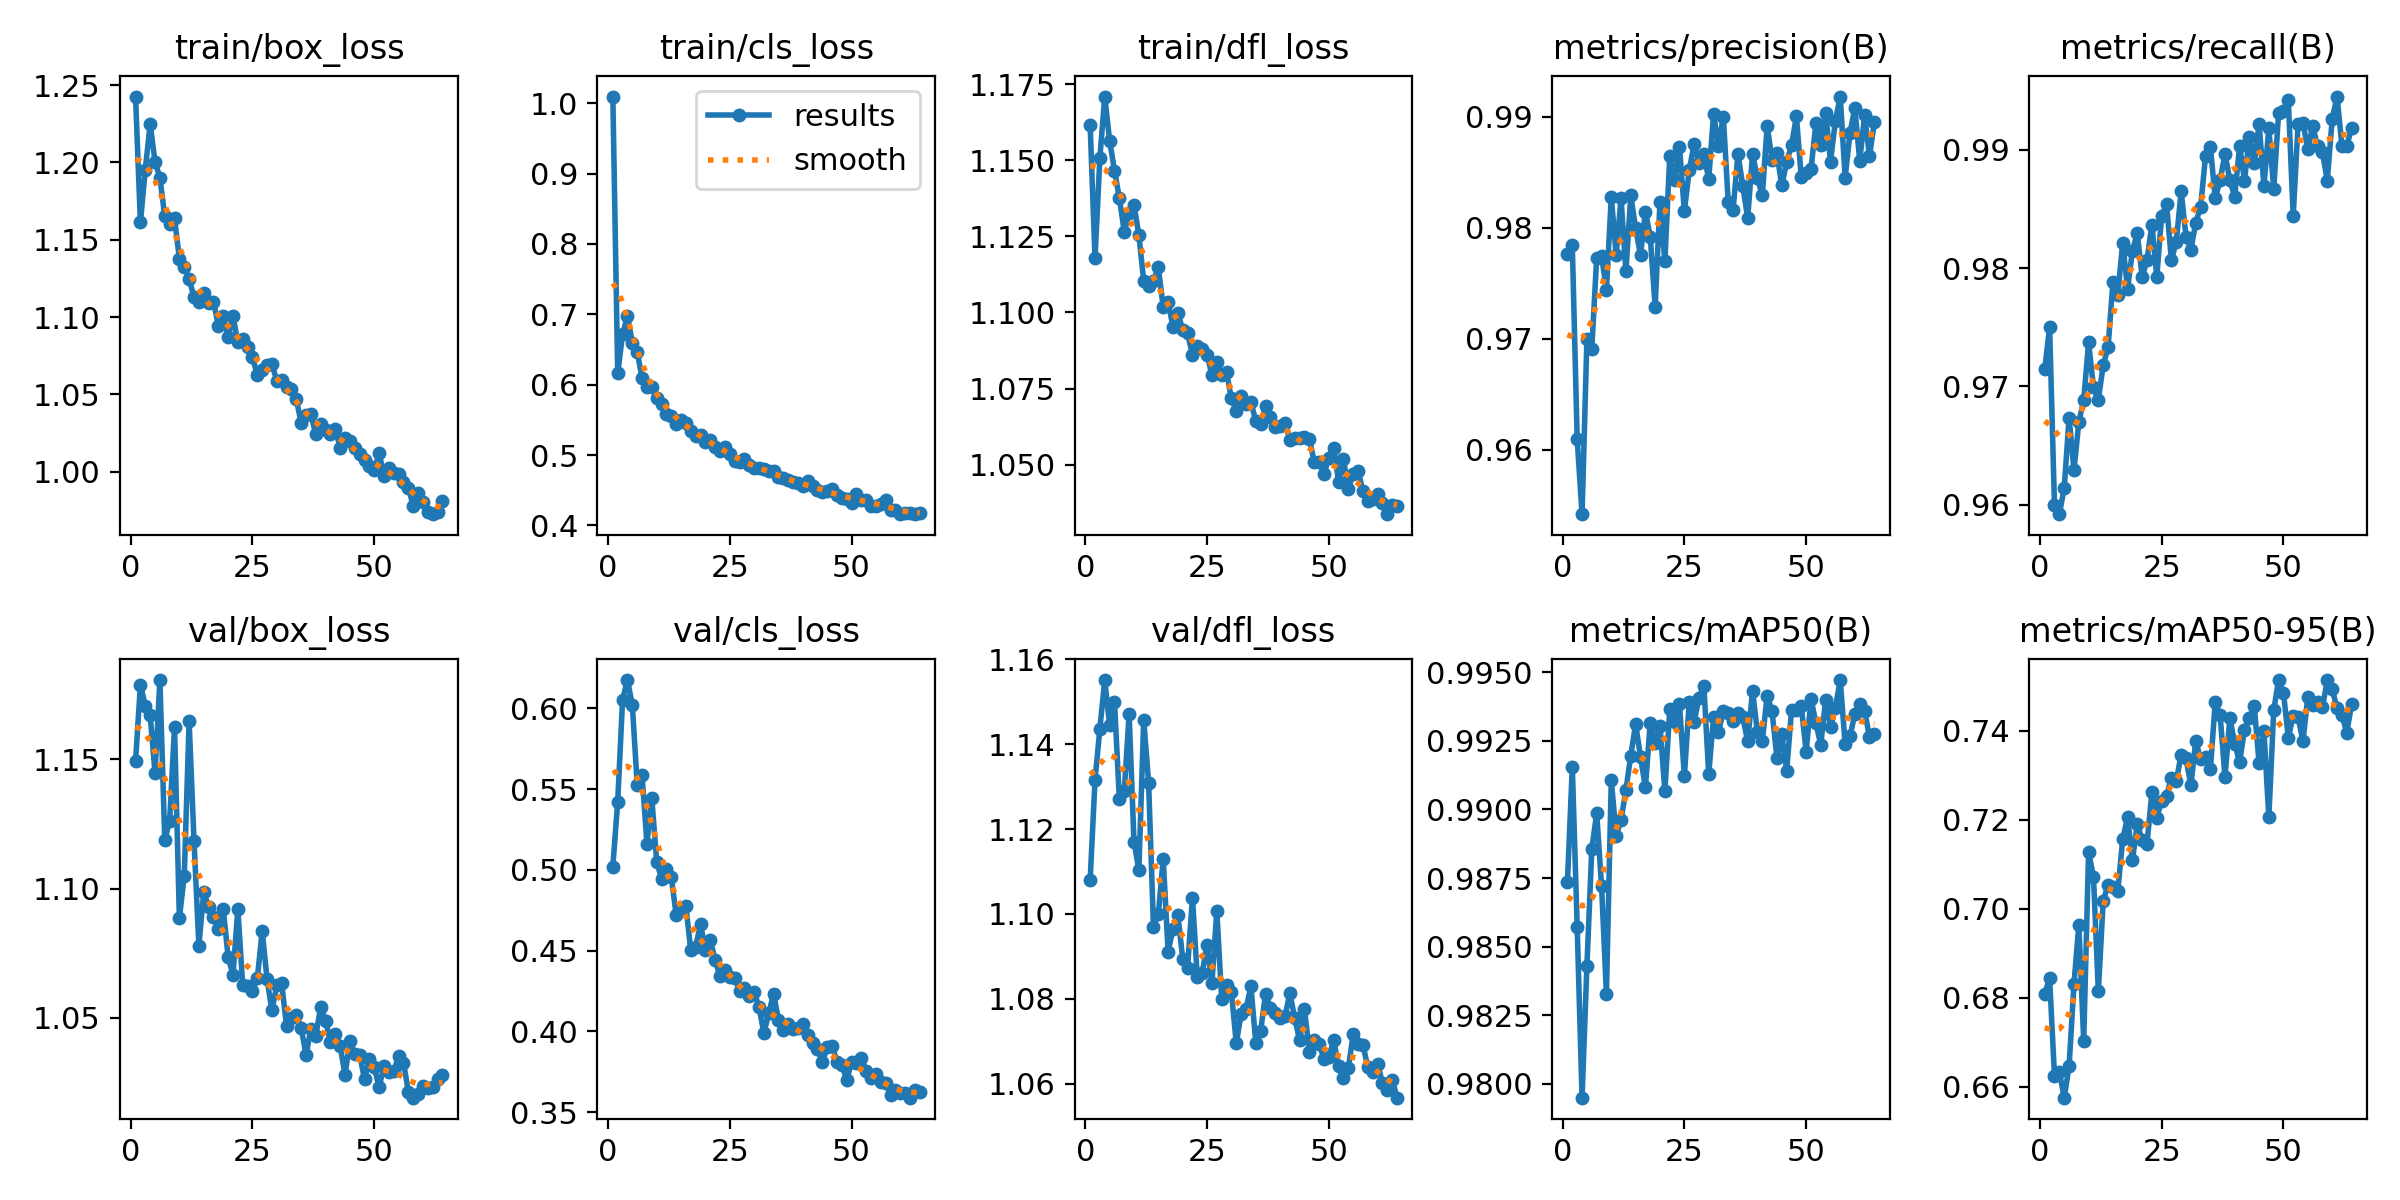

The table this chart was drawn from, first rows:
epoch, time, train/box_loss, train/cls_loss, train/dfl_loss, metrics/precision(B), metrics/recall(B), metrics/mAP50(B), metrics/mAP50-95(B), val/box_loss, val/cls_loss, val/dfl_loss, lr/pg0, lr/pg1, lr/pg2
1, 158.4, 1.243, 1.01, 1.161, 0.9776, 0.9715, 0.9874, 0.6808, 1.149, 0.5021, 1.108, 0.003328, 0.003328, 0.003328
2, 301.3, 1.161, 0.616, 1.118, 0.9784, 0.975, 0.9916, 0.6843, 1.179, 0.5423, 1.131, 0.00666, 0.00666, 0.00666
3, 442.3, 1.195, 0.6716, 1.151, 0.9609, 0.9599, 0.9857, 0.6624, 1.171, 0.6055, 1.144, 0.00999, 0.00999, 0.00999
4, 584.6, 1.225, 0.6976, 1.171, 0.9542, 0.9592, 0.9795, 0.6633, 1.167, 0.6176, 1.155, 0.00999, 0.00999, 0.00999
5, 723.9, 1.2, 0.6598, 1.156, 0.97, 0.9614, 0.9843, 0.6575, 1.145, 0.6022, 1.144, 0.009983, 0.009983, 0.009983
6, 865.2, 1.19, 0.6466, 1.147, 0.9691, 0.9674, 0.9886, 0.6646, 1.181, 0.5529, 1.15, 0.009973, 0.009973, 0.009973
7, 1007, 1.165, 0.6099, 1.138, 0.9773, 0.9629, 0.9899, 0.683, 1.119, 0.5587, 1.127, 0.009961, 0.009961, 0.009961
8, 1148, 1.16, 0.5971, 1.127, 0.9775, 0.967, 0.9872, 0.6963, 1.126, 0.5164, 1.129, 0.009947, 0.009947, 0.009947
9, 1289, 1.164, 0.5964, 1.133, 0.9744, 0.9688, 0.9833, 0.6702, 1.163, 0.5443, 1.147, 0.009931, 0.009931, 0.009931
10, 1432, 1.138, 0.5817, 1.135, 0.9828, 0.9737, 0.9911, 0.7127, 1.089, 0.5052, 1.117, 0.009912, 0.009912, 0.009912
11, 1574, 1.132, 0.5723, 1.125, 0.9776, 0.9699, 0.989, 0.7072, 1.105, 0.4946, 1.11, 0.009892, 0.009892, 0.009892
12, 1715, 1.125, 0.5584, 1.11, 0.9827, 0.9688, 0.9896, 0.6814, 1.165, 0.5003, 1.146, 0.009869, 0.009869, 0.009869
13, 1857, 1.113, 0.5551, 1.109, 0.9761, 0.9718, 0.9907, 0.7017, 1.119, 0.4955, 1.131, 0.009844, 0.009844, 0.009844
14, 1999, 1.11, 0.5447, 1.11, 0.9829, 0.9733, 0.992, 0.7054, 1.078, 0.4722, 1.097, 0.009818, 0.009818, 0.009818
15, 2140, 1.116, 0.5504, 1.115, 0.9799, 0.9788, 0.9931, 0.7049, 1.099, 0.4752, 1.1, 0.009789, 0.009789, 0.009789
16, 2283, 1.109, 0.5457, 1.102, 0.9775, 0.9777, 0.9919, 0.704, 1.093, 0.4775, 1.113, 0.009758, 0.009758, 0.009758
17, 2425, 1.11, 0.5348, 1.104, 0.9815, 0.9821, 0.9908, 0.7155, 1.089, 0.4503, 1.091, 0.009725, 0.009725, 0.009725
18, 2567, 1.094, 0.5271, 1.095, 0.9792, 0.9783, 0.9932, 0.7205, 1.084, 0.4524, 1.096, 0.00969, 0.00969, 0.00969
19, 2709, 1.101, 0.5284, 1.1, 0.9729, 0.9815, 0.9924, 0.7109, 1.092, 0.4665, 1.1, 0.009652, 0.009652, 0.009652
20, 2852, 1.087, 0.5181, 1.094, 0.9824, 0.9829, 0.993, 0.719, 1.074, 0.4505, 1.089, 0.009613, 0.009613, 0.009613
21, 2994, 1.101, 0.5221, 1.093, 0.977, 0.9792, 0.9907, 0.7154, 1.067, 0.4567, 1.087, 0.009572, 0.009572, 0.009572
22, 3136, 1.084, 0.5122, 1.086, 0.9865, 0.9807, 0.9937, 0.7146, 1.092, 0.4443, 1.104, 0.009529, 0.009529, 0.009529
23, 3280, 1.086, 0.5055, 1.089, 0.9843, 0.9837, 0.9932, 0.7262, 1.063, 0.4341, 1.085, 0.009484, 0.009484, 0.009484
24, 3421, 1.08, 0.5119, 1.088, 0.9873, 0.9792, 0.9938, 0.7205, 1.062, 0.438, 1.086, 0.009437, 0.009437, 0.009437
25, 3564, 1.074, 0.5021, 1.086, 0.9815, 0.9844, 0.9912, 0.7242, 1.06, 0.4338, 1.093, 0.009388, 0.009388, 0.009388
26, 3708, 1.062, 0.492, 1.079, 0.9852, 0.9854, 0.9939, 0.7253, 1.065, 0.4331, 1.084, 0.009337, 0.009337, 0.009337
27, 3851, 1.066, 0.4906, 1.084, 0.9876, 0.9807, 0.9932, 0.7294, 1.084, 0.4252, 1.101, 0.009284, 0.009284, 0.009284
28, 3992, 1.069, 0.4942, 1.079, 0.9858, 0.9822, 0.9941, 0.7287, 1.065, 0.4269, 1.08, 0.009229, 0.009229, 0.009229
29, 4135, 1.07, 0.4859, 1.08, 0.9866, 0.9865, 0.9945, 0.7346, 1.053, 0.4217, 1.083, 0.009173, 0.009173, 0.009173
30, 4278, 1.059, 0.4815, 1.072, 0.9844, 0.9827, 0.9913, 0.7337, 1.063, 0.4245, 1.081, 0.009115, 0.009115, 0.009115
31, 4420, 1.059, 0.4814, 1.068, 0.9903, 0.9816, 0.9934, 0.7277, 1.063, 0.4151, 1.069, 0.009055, 0.009055, 0.009055
32, 4561, 1.055, 0.4809, 1.073, 0.9873, 0.9839, 0.9928, 0.7377, 1.047, 0.399, 1.076, 0.008993, 0.008993, 0.008993
33, 4705, 1.053, 0.4768, 1.07, 0.99, 0.9852, 0.9936, 0.7336, 1.05, 0.4112, 1.078, 0.008929, 0.008929, 0.008929
34, 4847, 1.047, 0.4776, 1.07, 0.9823, 0.9895, 0.9935, 0.734, 1.051, 0.4235, 1.083, 0.008864, 0.008864, 0.008864
35, 4989, 1.031, 0.4689, 1.064, 0.9816, 0.9902, 0.9932, 0.7313, 1.046, 0.407, 1.07, 0.008797, 0.008797, 0.008797
36, 5130, 1.036, 0.4669, 1.063, 0.9867, 0.9859, 0.9935, 0.7464, 1.036, 0.4008, 1.072, 0.008729, 0.008729, 0.008729
37, 5273, 1.037, 0.4653, 1.069, 0.9837, 0.9874, 0.9934, 0.7435, 1.046, 0.4046, 1.081, 0.008658, 0.008658, 0.008658
38, 5416, 1.024, 0.4613, 1.066, 0.9809, 0.9897, 0.9925, 0.7296, 1.043, 0.4016, 1.078, 0.008587, 0.008587, 0.008587
39, 5559, 1.031, 0.461, 1.062, 0.9867, 0.9874, 0.9943, 0.7427, 1.054, 0.4019, 1.077, 0.008513, 0.008513, 0.008513
40, 5702, 1.027, 0.4561, 1.063, 0.9845, 0.986, 0.9928, 0.737, 1.049, 0.4046, 1.076, 0.008439, 0.008439, 0.008439
41, 5844, 1.024, 0.4628, 1.064, 0.9829, 0.9904, 0.9925, 0.7329, 1.041, 0.3977, 1.076, 0.008362, 0.008362, 0.008362
42, 5988, 1.028, 0.4558, 1.058, 0.9892, 0.9874, 0.9941, 0.7401, 1.044, 0.3928, 1.081, 0.008284, 0.008284, 0.008284
43, 6130, 1.015, 0.4508, 1.059, 0.9861, 0.9911, 0.9936, 0.7428, 1.039, 0.389, 1.075, 0.008205, 0.008205, 0.008205
44, 6273, 1.022, 0.4474, 1.059, 0.9867, 0.9889, 0.9919, 0.7456, 1.028, 0.3809, 1.07, 0.008125, 0.008125, 0.008125
45, 6414, 1.02, 0.4496, 1.059, 0.9838, 0.9922, 0.9927, 0.7327, 1.041, 0.3904, 1.077, 0.008043, 0.008043, 0.008043
46, 6557, 1.015, 0.4513, 1.058, 0.9859, 0.987, 0.9914, 0.7398, 1.036, 0.3913, 1.068, 0.00796, 0.00796, 0.00796
47, 6700, 1.011, 0.4426, 1.051, 0.9875, 0.9918, 0.9936, 0.7205, 1.036, 0.3812, 1.07, 0.007875, 0.007875, 0.007875
48, 6843, 1.007, 0.4397, 1.051, 0.99, 0.9867, 0.9936, 0.7445, 1.026, 0.3795, 1.069, 0.007789, 0.007789, 0.007789
49, 6985, 1.004, 0.4379, 1.047, 0.9846, 0.9931, 0.9938, 0.7513, 1.034, 0.37, 1.066, 0.007702, 0.007702, 0.007702
50, 7129, 1.001, 0.4318, 1.052, 0.9849, 0.9933, 0.9921, 0.7485, 1.031, 0.3809, 1.066, 0.007614, 0.007614, 0.007614
51, 7272, 1.012, 0.4441, 1.055, 0.9853, 0.9942, 0.994, 0.7384, 1.023, 0.3802, 1.07, 0.007525, 0.007525, 0.007525
52, 7415, 0.9975, 0.4362, 1.044, 0.9894, 0.9844, 0.9931, 0.7433, 1.031, 0.3834, 1.064, 0.007435, 0.007435, 0.007435
53, 7560, 1.002, 0.4363, 1.052, 0.9875, 0.9921, 0.9923, 0.743, 1.029, 0.3758, 1.061, 0.007343, 0.007343, 0.007343
54, 7703, 0.9993, 0.4276, 1.042, 0.9904, 0.9923, 0.994, 0.7376, 1.029, 0.3709, 1.064, 0.007251, 0.007251, 0.007251
55, 7847, 0.9987, 0.4276, 1.047, 0.986, 0.99, 0.993, 0.7476, 1.035, 0.3737, 1.072, 0.007158, 0.007158, 0.007158
56, 7990, 0.9932, 0.431, 1.048, 0.9896, 0.992, 0.9937, 0.7457, 1.033, 0.3688, 1.069, 0.007063, 0.007063, 0.007063
57, 8134, 0.9896, 0.4366, 1.041, 0.9918, 0.9903, 0.9947, 0.7464, 1.021, 0.3681, 1.069, 0.006968, 0.006968, 0.006968
58, 8277, 0.9781, 0.4222, 1.038, 0.9845, 0.9898, 0.9924, 0.7452, 1.019, 0.3609, 1.064, 0.006872, 0.006872, 0.006872
59, 8422, 0.9862, 0.4224, 1.039, 0.9886, 0.9874, 0.9927, 0.7513, 1.02, 0.3635, 1.063, 0.006775, 0.006775, 0.006775
60, 8567, 0.9803, 0.416, 1.04, 0.9908, 0.9926, 0.9935, 0.7493, 1.024, 0.3618, 1.065, 0.006678, 0.006678, 0.006678
... 4 more rows
